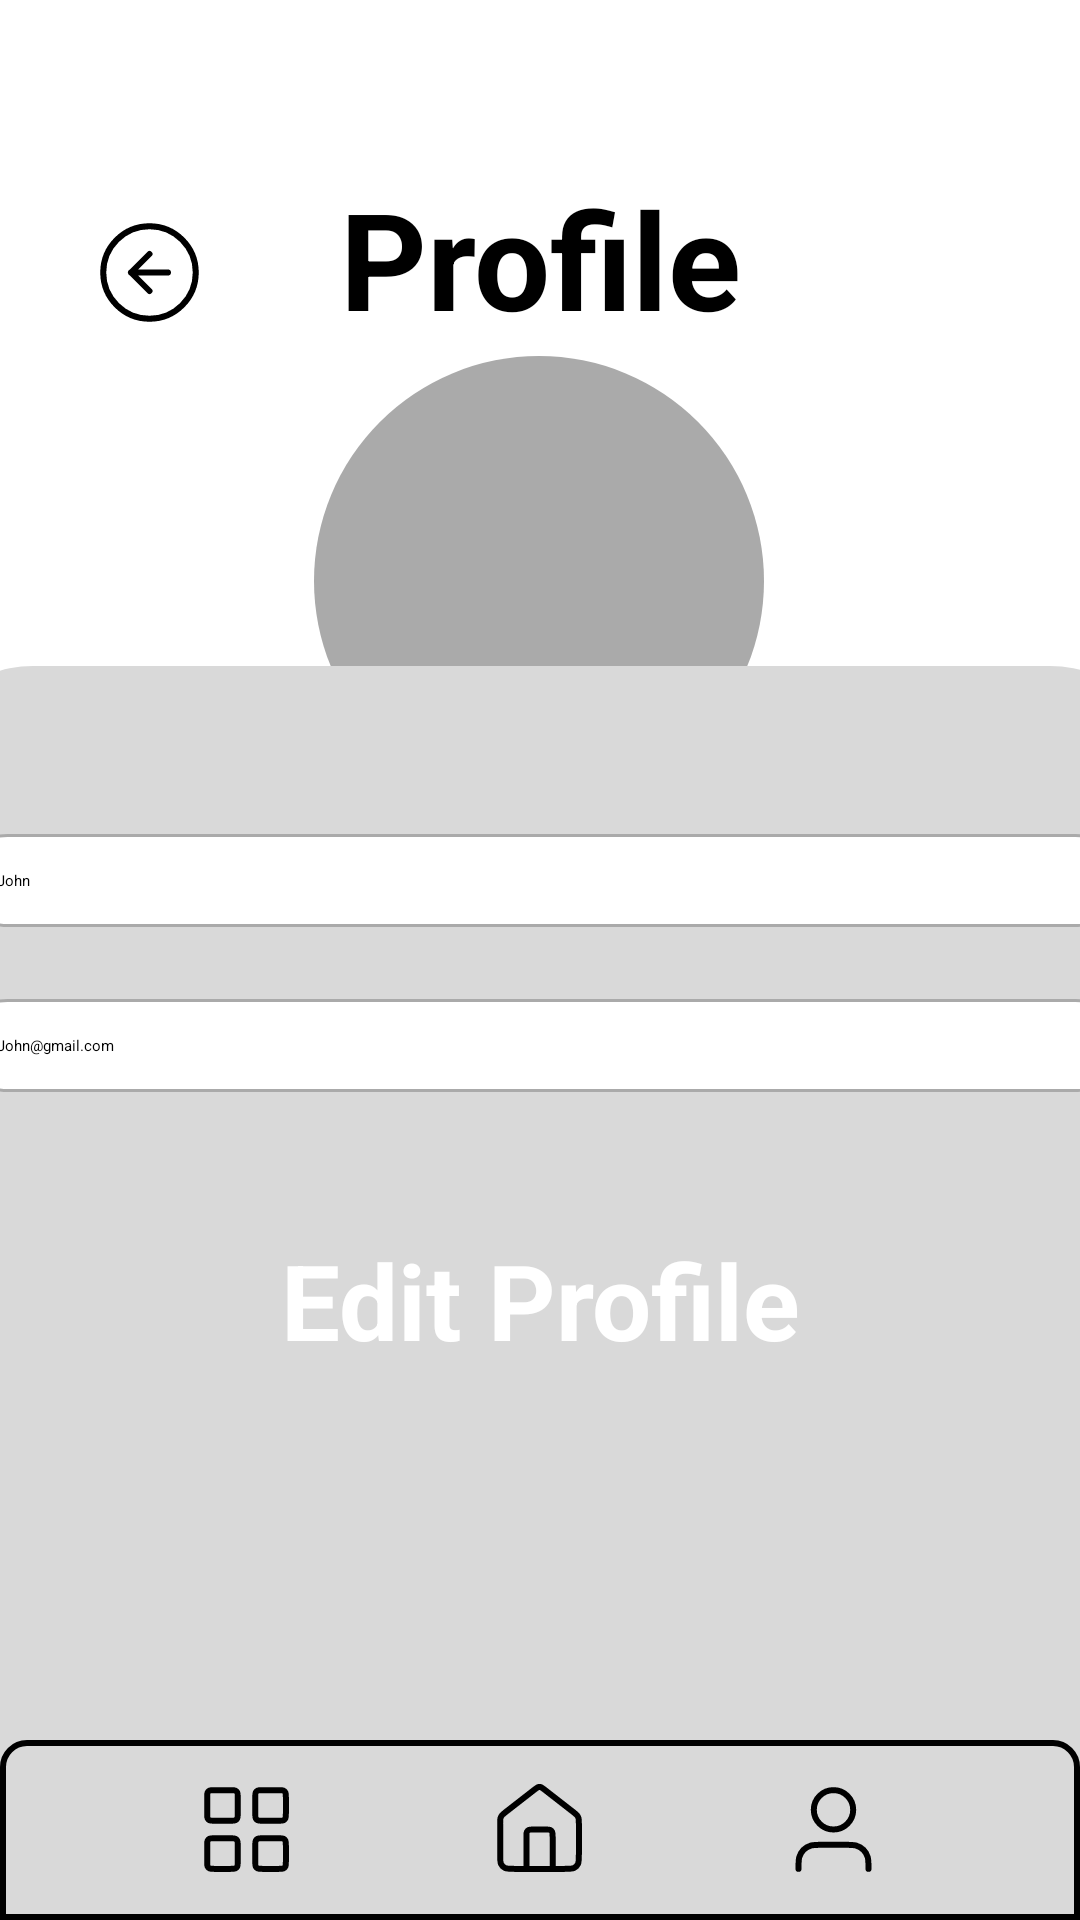

This screen was rendered from an Android layout file. Write that file and the resources it references.
<!-- AndroidManifest.xml: application theme Theme.TaskMaster -->
<!-- res/layout/profile.xml -->
<?xml version="1.0" encoding="utf-8"?>
<androidx.constraintlayout.widget.ConstraintLayout xmlns:android="http://schemas.android.com/apk/res/android"
    xmlns:tools="http://schemas.android.com/tools"
    android:layout_width="match_parent"
    android:layout_height="match_parent"
    xmlns:app="http://schemas.android.com/apk/res-auto">

    <ImageButton
        android:id="@+id/buttonBack"
        android:layout_width="wrap_content"
        android:layout_height="wrap_content"
        android:layout_marginTop="72dp"
        android:background="?attr/selectableItemBackgroundBorderless"
        android:src="@drawable/backbutton"
        app:layout_constraintBottom_toTopOf="@+id/profile_image"
        app:layout_constraintEnd_toStartOf="@+id/title"
        app:layout_constraintHorizontal_bias="0.411"
        app:layout_constraintStart_toStartOf="parent"
        app:layout_constraintTop_toTopOf="parent"
        app:layout_constraintVertical_bias="0.033" />

    <TextView
        android:id="@+id/title"
        android:layout_width="wrap_content"
        android:layout_height="wrap_content"
        android:layout_marginTop="56dp"
        android:text="@string/profile"
        android:textColor="#000"
        android:textSize="45sp"
        android:textStyle="bold"
        app:layout_constraintEnd_toEndOf="parent"
        app:layout_constraintStart_toStartOf="parent"
        app:layout_constraintTop_toTopOf="parent" />

    <ImageView
        android:id="@+id/profile_image"
        android:layout_width="150dp"
        android:layout_height="150dp"
        android:layout_gravity="center"
        android:layout_marginTop="20dp"
        android:background="@drawable/round"
        app:layout_constraintBottom_toTopOf="@+id/formContainer"
        app:layout_constraintEnd_toEndOf="parent"
        app:layout_constraintHorizontal_bias="0.498"
        app:layout_constraintStart_toStartOf="parent"
        app:layout_constraintTop_toBottomOf="@+id/title"
        app:layout_constraintVertical_bias="0.272" />

    <LinearLayout
        android:id="@+id/formContainer"
        android:layout_width="419dp"
        android:layout_height="418dp"
        android:background="@drawable/rounded_background"
        android:backgroundTint="#D9D9D9"
        android:orientation="vertical"
        android:padding="16dp"
        app:layout_constraintBottom_toBottomOf="parent"
        app:layout_constraintEnd_toEndOf="parent"
        app:layout_constraintStart_toStartOf="parent">

        <EditText
            android:id="@+id/editTextName"
            android:layout_width="match_parent"
            android:layout_height="wrap_content"
            android:layout_marginTop="40dp"
            android:layout_marginBottom="16dp"
            android:background="@drawable/edit_text_background"
            android:drawableStart="@drawable/user"
            android:drawablePadding="8dp"
            android:padding="12dp"
            android:text="John" />

        <EditText
            android:id="@+id/editTextEmail"
            android:layout_width="match_parent"
            android:layout_height="wrap_content"
            android:layout_marginTop="8dp"
            android:layout_marginBottom="16dp"
            android:background="@drawable/edit_text_background"
            android:drawableStart="@drawable/email"
            android:drawablePadding="8dp"
            android:padding="12dp"
            android:text="John@gmail.com" />

        <Button
            android:id="@+id/buttonCreateAccount"
            style="@style/BlackButton"
            android:layout_width="wrap_content"
            android:layout_height="wrap_content"
            android:layout_gravity="center_horizontal"
            android:layout_marginTop="30dp"
            android:text="Edit Profile"
            android:textSize="35sp" />
    </LinearLayout>
    <include
        android:id="@+id/bottom"
        layout="@layout/bottom_navigation"
        android:layout_width="match_parent"
        android:layout_height="60dp"
        app:layout_constraintBottom_toBottomOf="parent"
        app:layout_constraintStart_toStartOf="parent"
        app:layout_constraintEnd_toEndOf="parent" />

</androidx.constraintlayout.widget.ConstraintLayout>
<!-- res/layout/bottom_navigation.xml (included above) -->
<LinearLayout
    xmlns:android="http://schemas.android.com/apk/res/android"
    android:layout_width="match_parent"
    android:layout_height="60sp"
    android:padding="2dp"
    android:layout_marginStart="0dp"
    android:layout_marginEnd="0dp"
    android:layout_gravity="bottom"
    android:background="@drawable/border_background"
    android:orientation="horizontal"
    android:gravity="center_vertical">

    <ImageView
        android:id="@+id/projects"
        android:layout_width="0dp"
        android:layout_height="wrap_content"
        android:src="@drawable/grid_01"
        android:layout_marginStart="32dp"
        android:layout_marginEnd="16dp"
        android:layout_weight="1"/>

    <ImageView
        android:id="@+id/home"
        android:layout_width="wrap_content"
        android:layout_height="wrap_content"
        android:src="@drawable/home_02"
        android:layout_marginStart="16dp"
        android:layout_marginEnd="16dp"/>

    <ImageView
        android:id="@+id/profile"
        android:layout_width="0dp"
        android:layout_height="wrap_content"
        android:src="@drawable/user_01"
        android:layout_marginStart="16dp"
        android:layout_marginEnd="32dp"
        android:layout_weight="1"/>

</LinearLayout>
<!-- resources referenced by this layout -->
<resources>
  <!-- drawable backbutton (drawable) -->
  <vector xmlns:android="http://schemas.android.com/apk/res/android"
      android:width="37dp"
      android:height="37dp"
      android:viewportWidth="37"
      android:viewportHeight="37">
    <path
        android:pathData="M18.5,12.333L12.333,18.5M12.333,18.5L18.5,24.667M12.333,18.5H24.667M33.917,18.5C33.917,27.014 27.014,33.917 18.5,33.917C9.986,33.917 3.083,27.014 3.083,18.5C3.083,9.986 9.986,3.083 18.5,3.083C27.014,3.083 33.917,9.986 33.917,18.5Z"
        android:strokeLineJoin="round"
        android:strokeWidth="2"
        android:fillColor="#00000000"
        android:strokeColor="#000000"
        android:strokeLineCap="round"/>
  </vector>
  <!-- drawable border_background (drawable) -->
  <shape xmlns:android="http://schemas.android.com/apk/res/android"
      android:shape="rectangle">
  
      <corners
          android:topLeftRadius="8dp"
          android:topRightRadius="8dp"
          android:bottomLeftRadius="0dp"
          android:bottomRightRadius="0dp" />
  
      <stroke
          android:width="2dp"
          android:color="@android:color/black" />
  </shape>
  <!-- drawable edit_text_background (drawable) -->
  <?xml version="1.0" encoding="utf-8"?>
  <shape xmlns:android="http://schemas.android.com/apk/res/android">
      <solid android:color="@android:color/white" />
      <corners android:radius="15dp" />
      <stroke android:width="1dp" android:color="@android:color/darker_gray" />
  </shape>
  <!-- drawable round (drawable) -->
  <?xml version="1.0" encoding="utf-8"?>
  <shape xmlns:android="http://schemas.android.com/apk/res/android">
      <solid android:color="@android:color/darker_gray" />
      <corners android:radius="1000dp" />
  </shape>
  <!-- drawable rounded_background (drawable) -->
  <shape xmlns:android="http://schemas.android.com/apk/res/android">
      <solid android:color="#E0E0E0"/>
      <corners android:topLeftRadius="40dp" android:topRightRadius="40dp"/>
  </shape>
  <!-- drawable user_01 (drawable) -->
  <vector xmlns:android="http://schemas.android.com/apk/res/android"
      android:width="35dp"
      android:height="35dp"
      android:viewportWidth="35"
      android:viewportHeight="35">
    <path
        android:pathData="M29.167,30.625C29.167,28.59 29.167,27.572 28.916,26.744C28.35,24.88 26.891,23.421 25.027,22.855C24.199,22.604 23.181,22.604 21.146,22.604H13.854C11.819,22.604 10.801,22.604 9.973,22.855C8.109,23.421 6.65,24.88 6.085,26.744C5.833,27.572 5.833,28.59 5.833,30.625M24.063,10.938C24.063,14.562 21.124,17.5 17.5,17.5C13.876,17.5 10.938,14.562 10.938,10.938C10.938,7.313 13.876,4.375 17.5,4.375C21.124,4.375 24.063,7.313 24.063,10.938Z"
        android:strokeLineJoin="round"
        android:strokeWidth="2"
        android:fillColor="#00000000"
        android:strokeColor="#000000"
        android:strokeLineCap="round"/>
  </vector>
  <string name="profile">Profile</string>
  <style name="BlackButton">
          <item name="android:backgroundTint">#000000</item>
          <item name="android:textColor">#FFFFFF</item>
          <item name="android:textStyle">bold</item>
          <item name="cornerRadius">15dp</item>
      </style>
</resources>
